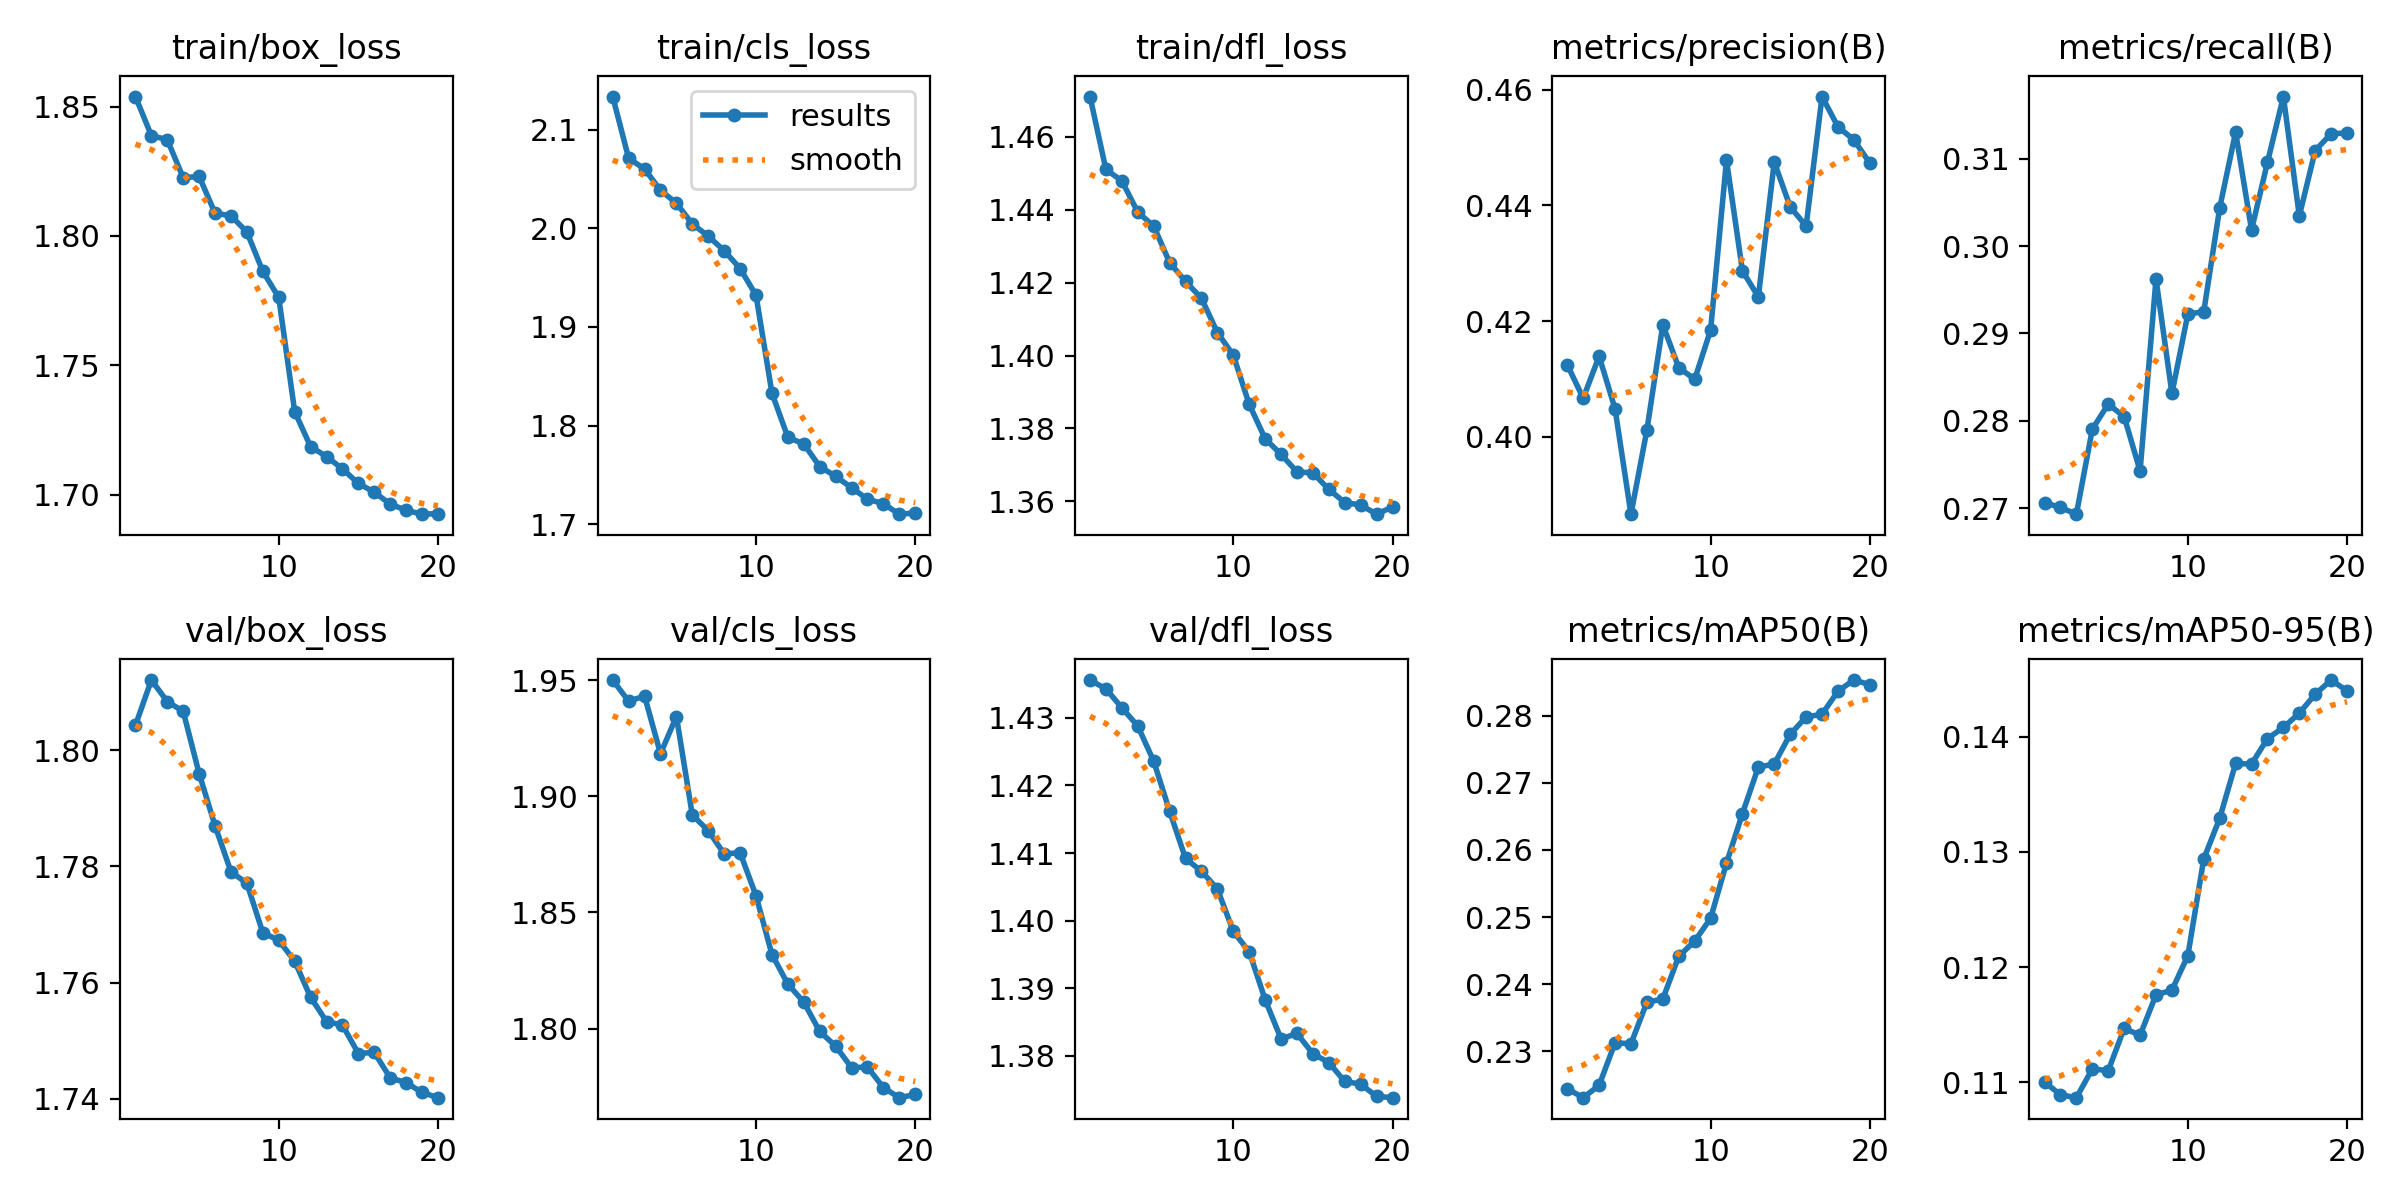

The data file committed next to this chart (first rows):
epoch, train/box_loss, train/cls_loss, train/dfl_loss, metrics/precision(B), metrics/recall(B), metrics/mAP50(B), metrics/mAP50-95(B), val/box_loss, val/cls_loss, val/dfl_loss, lr/pg0, lr/pg1, lr/pg2
1, 1.854, 2.134, 1.471, 0.4125, 0.2706, 0.2245, 0.11, 1.804, 1.95, 1.436, 8.3303e-05, 8.3303e-05, 8.3303e-05
2, 1.839, 2.071, 1.451, 0.4067, 0.2701, 0.2231, 0.1089, 1.812, 1.941, 1.434, 0.0001584, 0.0001584, 0.0001584
3, 1.837, 2.06, 1.448, 0.4139, 0.2693, 0.225, 0.1087, 1.808, 1.943, 1.431, 0.0002252, 0.0002252, 0.0002252
4, 1.823, 2.038, 1.439, 0.4048, 0.279, 0.2313, 0.1112, 1.807, 1.918, 1.429, 0.0002129, 0.0002129, 0.0002129
5, 1.823, 2.025, 1.435, 0.3866, 0.2819, 0.2311, 0.111, 1.796, 1.934, 1.424, 0.0002129, 0.0002129, 0.0002129
6, 1.809, 2.004, 1.425, 0.4012, 0.2805, 0.2373, 0.1147, 1.787, 1.892, 1.416, 0.0002005, 0.0002005, 0.0002005
7, 1.808, 1.992, 1.42, 0.4194, 0.2742, 0.2378, 0.1141, 1.779, 1.885, 1.409, 0.0001881, 0.0001881, 0.0001881
8, 1.802, 1.977, 1.416, 0.412, 0.2962, 0.2442, 0.1176, 1.777, 1.875, 1.407, 0.0001757, 0.0001757, 0.0001757
9, 1.786, 1.959, 1.406, 0.4099, 0.2831, 0.2464, 0.118, 1.769, 1.876, 1.405, 0.0001634, 0.0001634, 0.0001634
10, 1.776, 1.932, 1.4, 0.4184, 0.2922, 0.2498, 0.121, 1.767, 1.857, 1.398, 0.000151, 0.000151, 0.000151
11, 1.732, 1.833, 1.387, 0.4478, 0.2925, 0.258, 0.1294, 1.764, 1.832, 1.395, 0.0001386, 0.0001386, 0.0001386
12, 1.718, 1.788, 1.377, 0.4287, 0.3044, 0.2654, 0.1329, 1.758, 1.819, 1.388, 0.0001263, 0.0001263, 0.0001263
13, 1.715, 1.781, 1.373, 0.4242, 0.313, 0.2723, 0.1377, 1.753, 1.811, 1.383, 0.0001139, 0.0001139, 0.0001139
14, 1.71, 1.758, 1.368, 0.4475, 0.3019, 0.2728, 0.1376, 1.753, 1.799, 1.383, 0.0001015, 0.0001015, 0.0001015
15, 1.704, 1.749, 1.368, 0.4397, 0.3096, 0.2772, 0.1398, 1.748, 1.792, 1.38, 8.9125e-05, 8.9125e-05, 8.9125e-05
16, 1.701, 1.737, 1.363, 0.4364, 0.3171, 0.2798, 0.1408, 1.748, 1.783, 1.379, 7.675e-05, 7.675e-05, 7.675e-05
17, 1.696, 1.725, 1.36, 0.4588, 0.3034, 0.2802, 0.142, 1.744, 1.784, 1.376, 6.4375e-05, 6.4375e-05, 6.4375e-05
18, 1.694, 1.721, 1.359, 0.4536, 0.3109, 0.2836, 0.1437, 1.743, 1.775, 1.376, 5.2e-05, 5.2e-05, 5.2e-05
19, 1.692, 1.71, 1.357, 0.4513, 0.3129, 0.2853, 0.1449, 1.741, 1.77, 1.374, 3.9625e-05, 3.9625e-05, 3.9625e-05
20, 1.693, 1.711, 1.359, 0.4473, 0.3129, 0.2846, 0.144, 1.74, 1.772, 1.374, 2.725e-05, 2.725e-05, 2.725e-05
